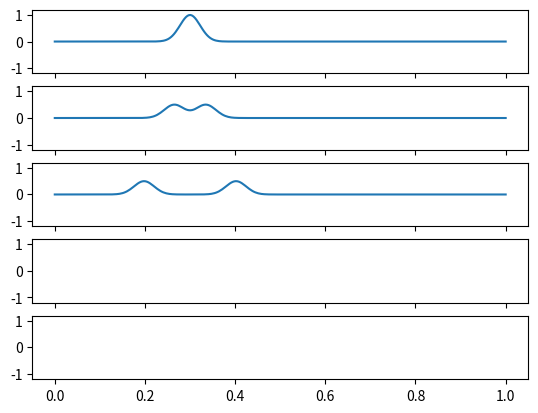
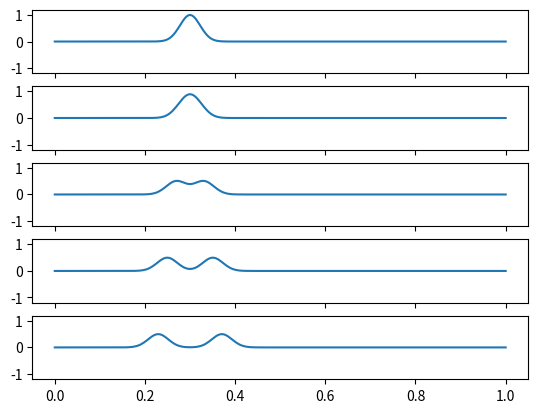

These figures' Python source, in order:
#%%
import numpy as np       #Importing numpy libraries
import matplotlib.pyplot as plt  #Importing plotting libraries
from matplotlib.animation import FuncAnimation   # Importing Animation libraries

#%%
M = 300
N=1001
x_i=np.linspace(0,1,M) #Defining an array of x steps from 0 to M. i.e., 0,1,2,3,4,...
y=np.zeros(shape=(M,N)) #Defining an array of size MxN, used below

y[0,0]=y[-1,0]=0 #Boundary condition, walls are fixed
y[:,0]=np.exp(-1000*(x_i-0.3)**2) # Given in equation 6.8

y[0,1]=y[-1,1]=0 #Boundary condition, walls are fixed
for i in range(1,M-1): #loop for calucating y values as function of x at time t=1*del_t
	y[i,1]=y[i+1,0] + y[i-1,0] - y[i,0] #Equation 6.6 for r=1. r=1 is given in book. y(n=1) is one time step ahead of y(n=0).

for n in range(1,1000):
	y[0,n+1]=y[-1,n+1]=0 #Boundary condition, walls are fixed
	for i in range(1,M-1):#loop for calucating y values as function of x at time t=2*del_t
		y[i,n+1]= y[i+1,n] + y[i-1,n] - y[i,n-1] #Equation 6.6 for r=1. y2 is one time step ahead of y1.

#%%
def animate(n): #Defining a function which will animate the waves amplitude (y) as function of t.
	ax.clear() # Clear the previous plot for animation from screen.
	ax.plot(x_i,y[:,n]) #Plotting y3 as a function of x_i. It will show displacement (y) for the string ax a function of x for an instant of time.
	ax.set_ylim(-1.1,1.1) # Set y limits between -1.1 to 1.1
	ax.axis('off') # make the axis invisible (not required)
	ax.set_title('Waves on a string (fixed ends)', fontsize=22) # Writing some relevant text on the plot.

fig, ax = plt.subplots(nrows=1, ncols=1, sharex=True, sharey=True, figsize=(20, 16))
plt.subplots_adjust(left=0.1, bottom =0.124, right=0.963, top=0.97, wspace=0, hspace=0)
#The above two commands are related to plotting. It is setting the size of figure and spacings in the plot.

ani=FuncAnimation(fig, animate, frames=range(0,1000),interval=100) # Animating the plot 
fig.show() #Showing the plot

# %%


fig, axes = plt.subplots(5,1, sharex=True, sharey=True)

axes[0].plot(x_i, y[:,0])

axes[1].plot(x_i, y[:,10])

axes[2].plot(x_i, y[:,30])


axes[0].set_ylim(-1.2,1.2)










#%%
M = 300
N=3001

c=0.05
Delx = 1/M
# Delt = Delx/c
Delt = 0.02

r=c*Delt/Delx
x_i=np.linspace(0,1,M) #Defining an array of x steps from 0 to M. i.e., 0,1,2,3,4,...
y=np.zeros(shape=(M,N)) #Defining an array of size MxN, used below

y[0,0]=y[-1,0]=0 #Boundary condition, walls are fixed
y[:,0]=np.exp(-1000*(x_i-0.3)**2) # Given in equation 6.8

y[0,1]=y[-1,1]=0 #Boundary condition, walls are fixed
for i in range(1,M-1): #loop for calucating y values as function of x at time t=1*del_t
	y[i,1]= 2*(1-r**2)*y[i,0] + r**2 *(y[i+1,0] + y[i-1,0]) - y[i,0] #Equation 6.6 for r=1. r=1 is given in book. y(n=1) is one time step ahead of y(n=0).

for n in range(1,N-1):
	y[0,n+1]=y[-1,n+1]=0 #Boundary condition, walls are fixed
	for i in range(1,M-1):#loop for calucating y values as function of x at time t=2*del_t
		y[i,n+1]= 2*(1-r**2)*y[i,n] + r**2 *(y[i+1,n] + y[i-1,n]) - y[i,n-1] #Equation 6.6 for r=1. y2 is one time step ahead of y1.

#%%
def animate(n): #Defining a function which will animate the waves amplitude (y) as function of t.
	ax.clear() # Clear the previous plot for animation from screen.
	ax.plot(x_i,y[:,n]) #Plotting y3 as a function of x_i. It will show displacement (y) for the string ax a function of x for an instant of time.
	ax.set_ylim(-1.1,1.1) # Set y limits between -1.1 to 1.1
	ax.set_xlim(0,1)
	ax.text(0.7,1,f't={n*Delt:.2f} s', fontsize=20)
	ax.set_title(f'Waves on a string (fixed ends) with c={c} m/s. Hence r={r}', fontsize=22) # Writing some relevant text on the plot.

fig, ax = plt.subplots(nrows=1, ncols=1, sharex=True, sharey=True, figsize=(20, 16))
plt.subplots_adjust(left=0.1, bottom =0.124, right=0.963, top=0.97, wspace=0, hspace=0)
#The above two commands are related to plotting. It is setting the size of figure and spacings in the plot.

ani=FuncAnimation(fig, animate, frames=range(0,N,5),interval=100) # Animating the plot 
fig.show() #Showing the plot



fig, axes = plt.subplots(5,1, sharex=True, sharey=True)

axes[0].plot(x_i, y[:,0])

axes[1].plot(x_i, y[:,10])

axes[2].plot(x_i, y[:,30])
axes[3].plot(x_i, y[:,50])
axes[4].plot(x_i, y[:,70])


axes[0].set_ylim(-1.2,1.2)
# %%



